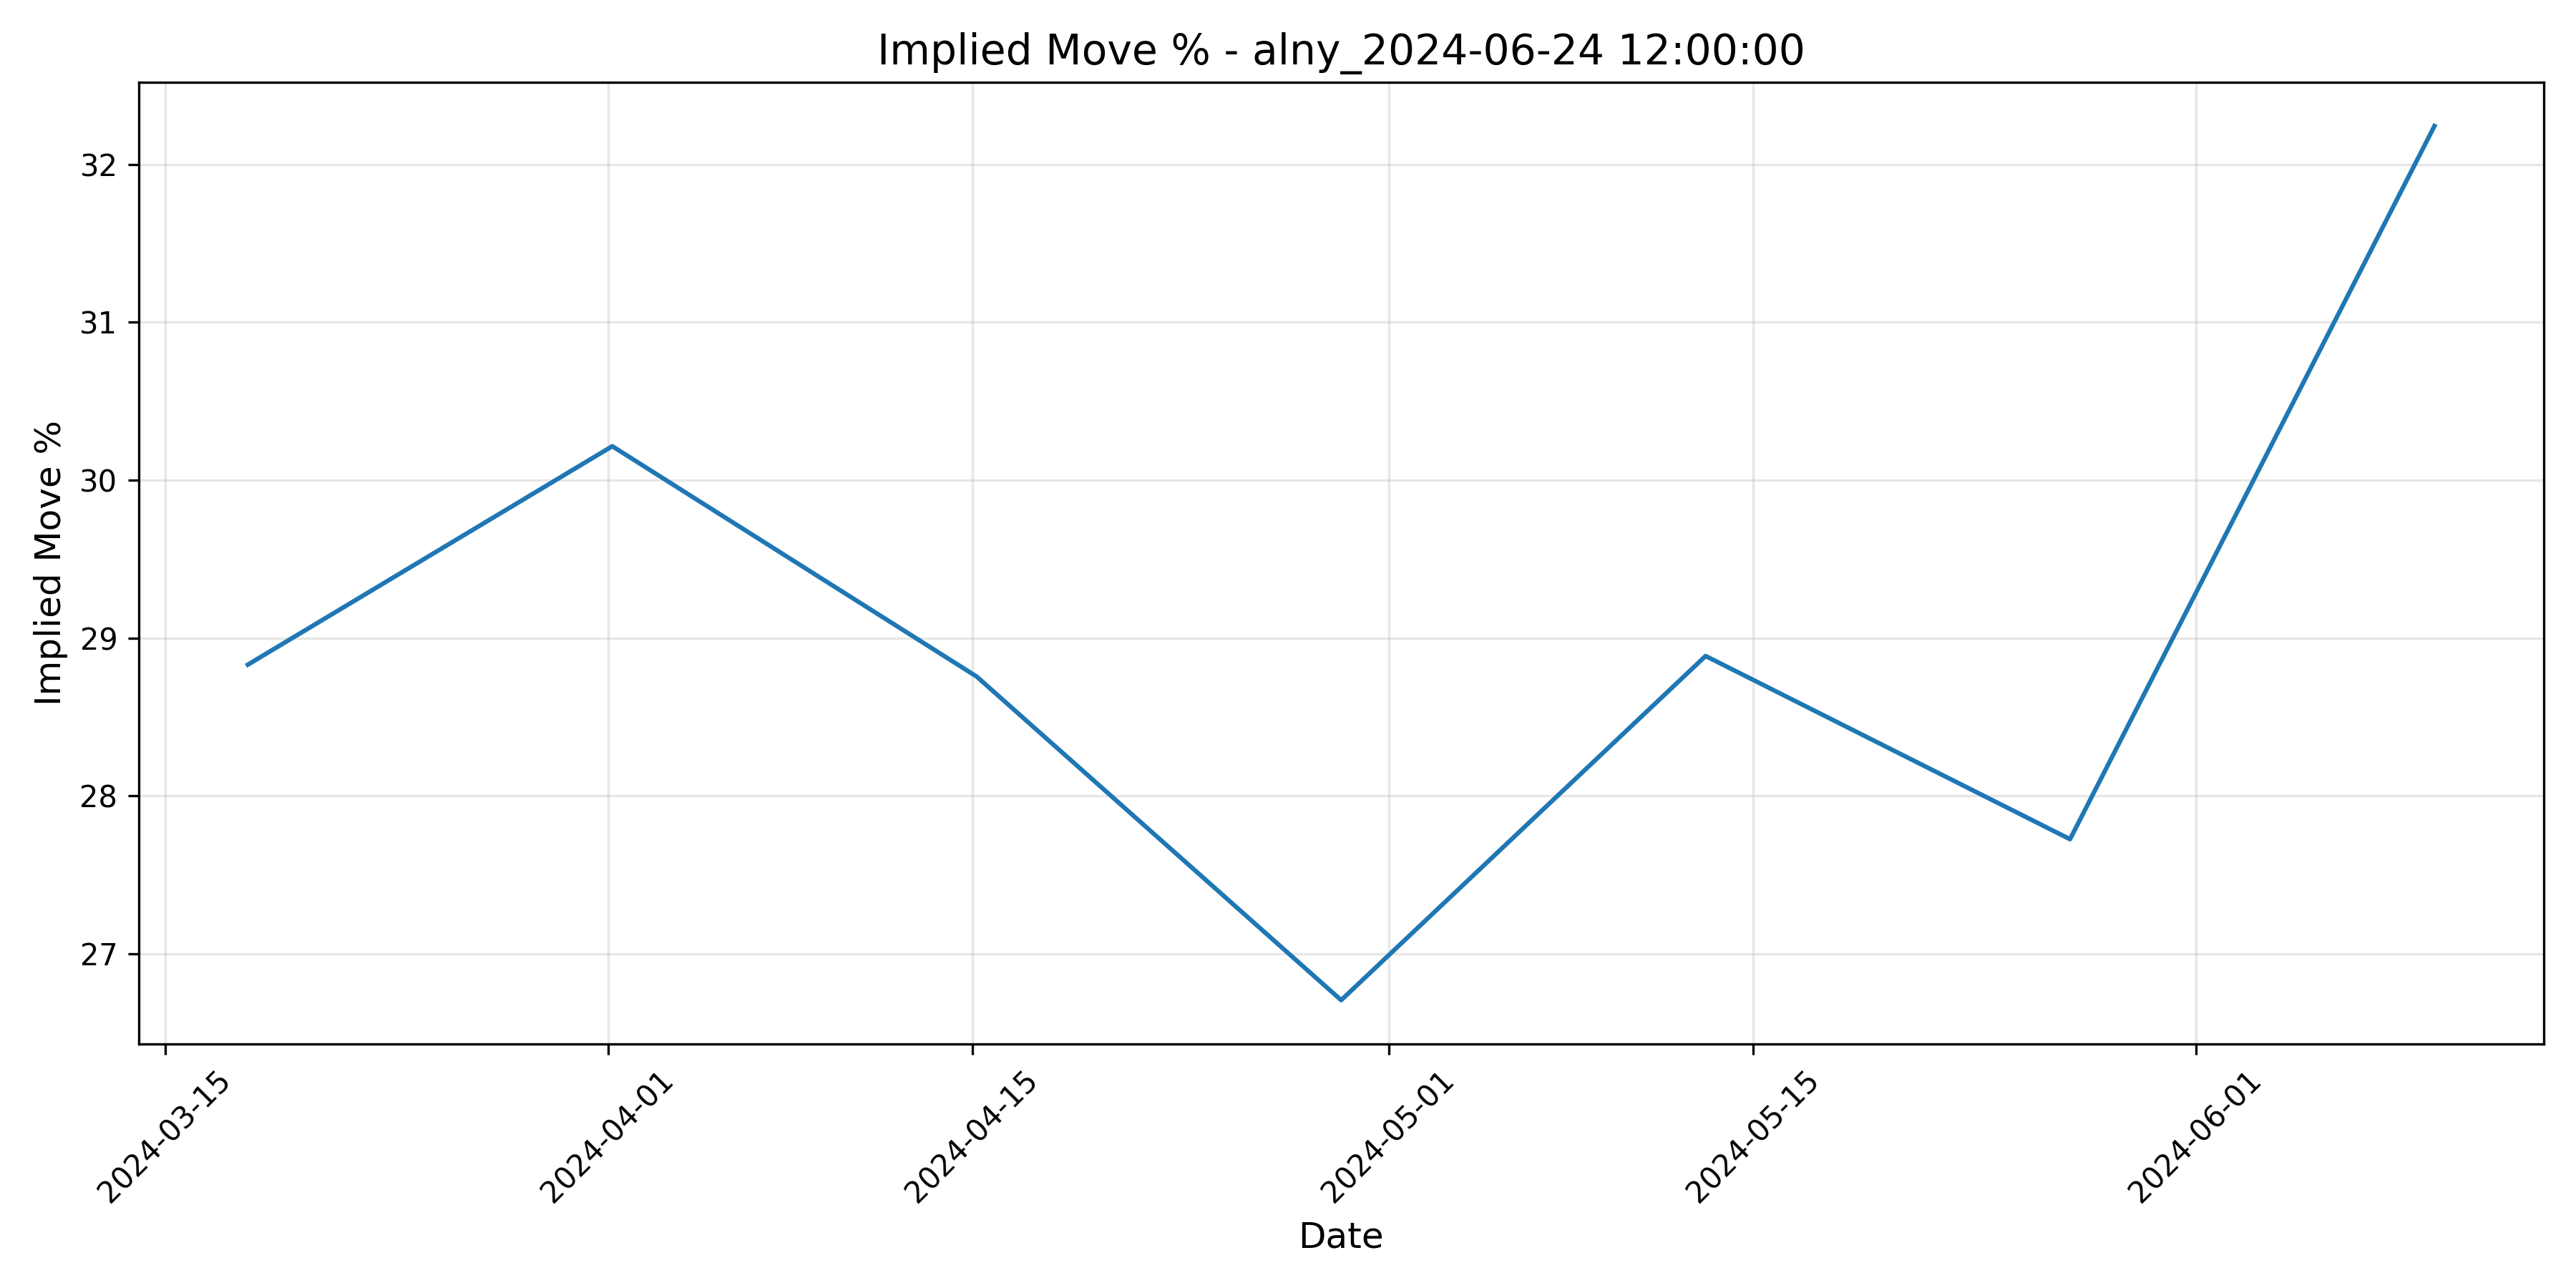

Values plotted in this chart, from the file beside it:
timestamp, implied_move_dollar, implied_move_percent, atm_strike, expiration_date
2024-03-18 04:00:00+00:00, 43, 28.83, 150, 2024-07-19 16:00:00-04:00
2024-04-01 04:00:00+00:00, 46.21, 30.21, 155, 2024-07-19 16:00:00-04:00
2024-04-15 04:00:00+00:00, 41.87, 28.75, 145, 2024-07-19 16:00:00-04:00
2024-04-29 04:00:00+00:00, 40.16, 26.7, 150, 2024-07-19 16:00:00-04:00
2024-05-13 04:00:00+00:00, 43.09, 28.89, 150, 2024-07-19 16:00:00-04:00
2024-05-27 04:00:00+00:00, 41.84, 27.72, 150, 2024-07-19 16:00:00-04:00
2024-06-10 04:00:00+00:00, 51.5, 32.24, 160, 2024-07-19 16:00:00-04:00
